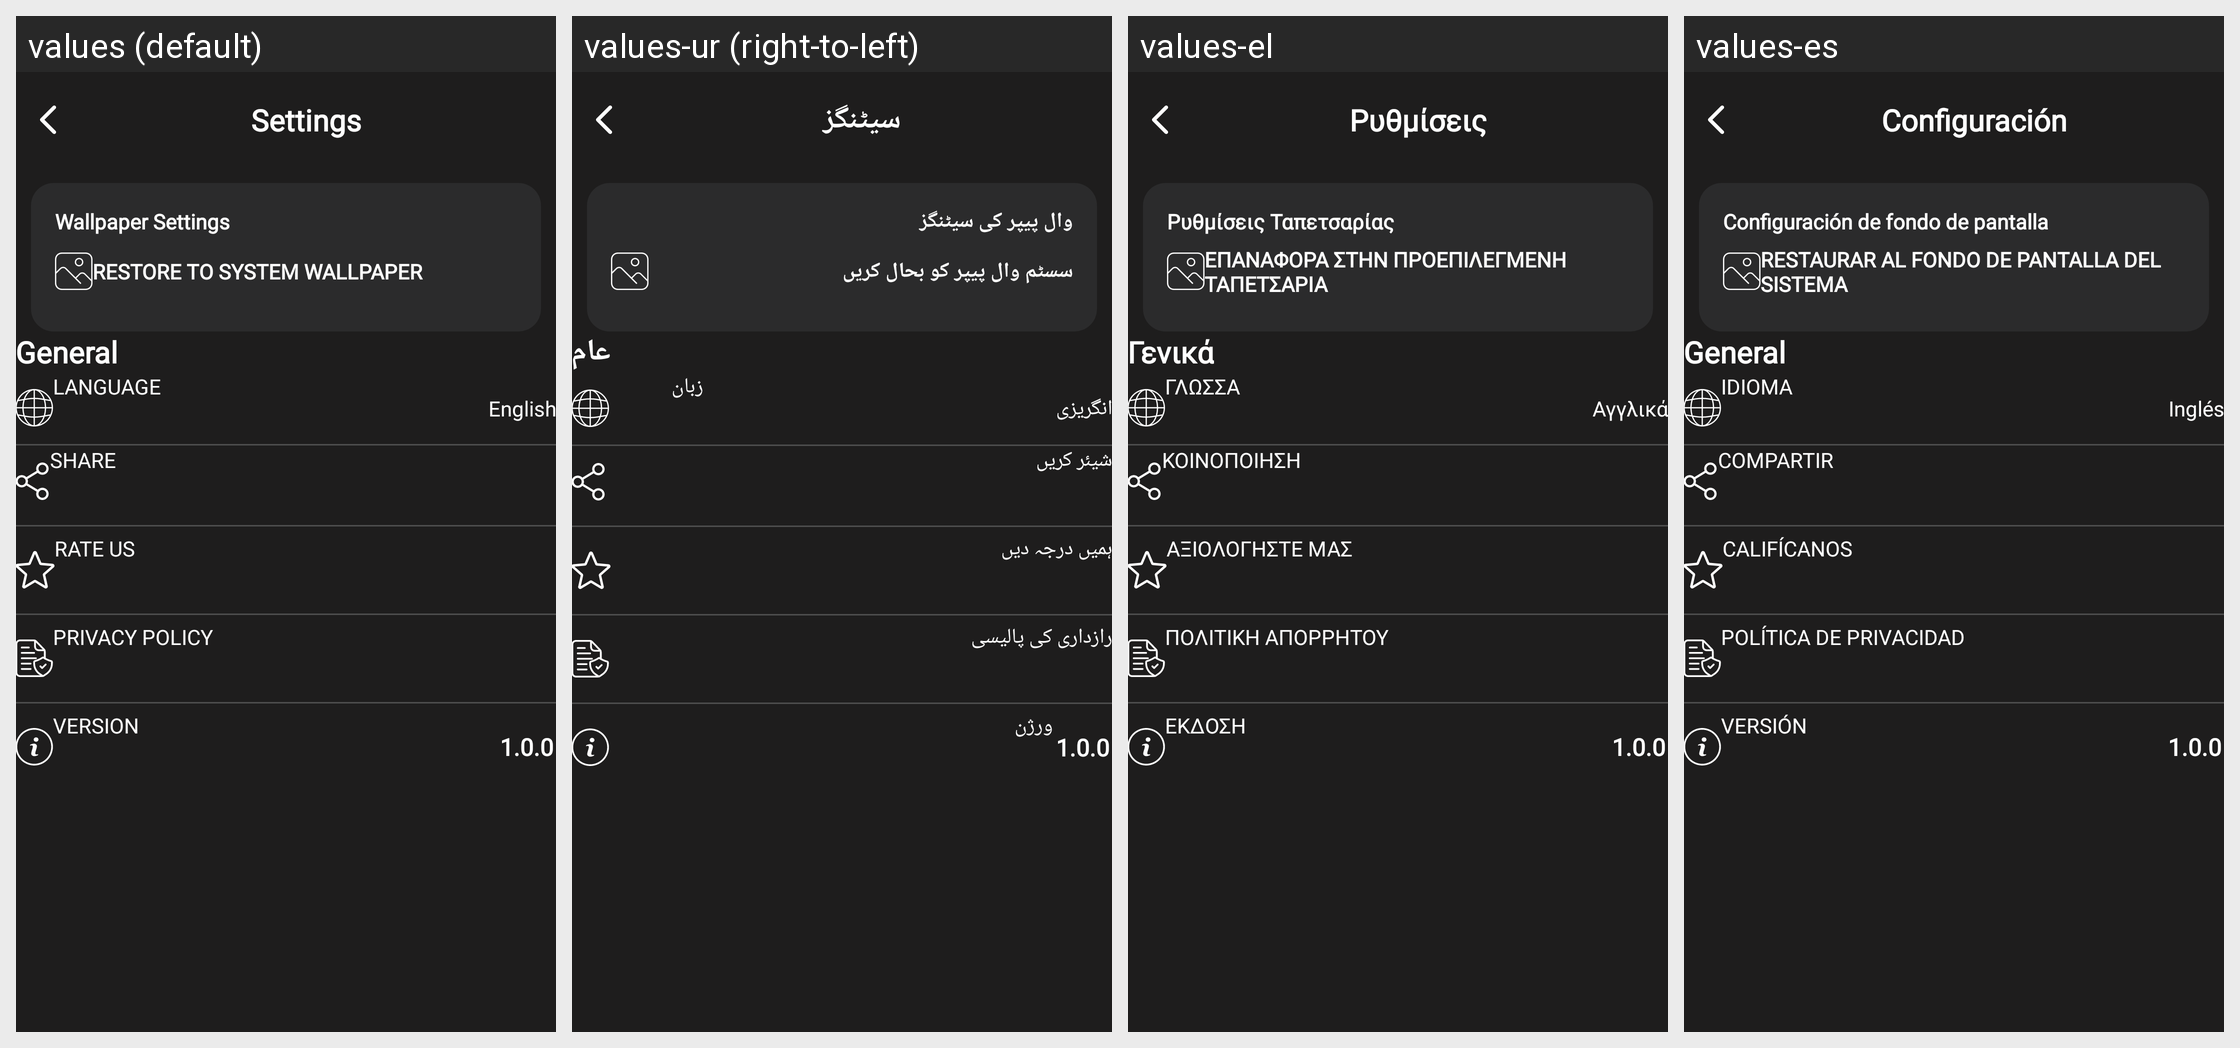

For this localized Android screen grid, give each drawn string resource with its value in every locale shown.
Android screen res/layout/activity_setting.xml rendered under 4 locales, left to right: values (default), values-ur (right-to-left), values-el, values-es. Device: Nexus 5 (rendered at 1080×1920; each locale shown at half size, 540×960, under a caption strip naming it); theme Theme.Wallpaper.
Other locales in the repository, not shown: values-ar, values-cs, values-de, values-fa, values-fi, values-fr, values-hi, values-hu, values-in, values-it, values-ja, values-ko, values-lb, values-nl, values-no, values-pl, values-pt, values-ro, values-ru, values-sv, values-tr.
Strings drawn on this screen, with the default value and each locale's value (text and hints the layout hard-codes, and strings that could not be matched under every locale, appear in the picture but are not listed):

settings
  values: Settings
  values-ur: سیٹنگز
  values-el: Ρυθμίσεις
  values-es: Configuración

wallpaper_settings
  values: Wallpaper Settings
  values-ur: وال پیپر کی سیٹنگز
  values-el: Ρυθμίσεις Ταπετσαρίας
  values-es: Configuración de fondo de pantalla

restore_to_system_wallpaper
  values: Restore to system wallpaper
  values-ur: سسٹم وال پیپر کو بحال کریں
  values-el: Επαναφορά στην προεπιλεγμένη ταπετσαρία
  values-es: Restaurar al fondo de pantalla del sistema

general
  values: General
  values-ur: عام
  values-el: Γενικά
  values-es: General

language
  values: Language
  values-ur: زبان
  values-el: Γλώσσα
  values-es: idioma

english
  values: English
  values-ur: انگریزی
  values-el: Αγγλικά
  values-es: Inglés

share
  values: Share
  values-ur: شیئر کریں
  values-el: Κοινοποίηση
  values-es: Compartir

rate_us
  values: Rate Us
  values-ur: ہمیں درجہ دیں
  values-el: Αξιολογήστε μας
  values-es: Califícanos

privacy_policy
  values: Privacy Policy
  values-ur: رازداری کی پالیسی
  values-el: Πολιτική Απορρήτου
  values-es: Política de privacidad

version
  values: Version
  values-ur: ورژن
  values-el: Έκδοση
  values-es: Versión

_1_0_0
  values: 1.0.0
  values-ur: 1.0.0
  values-el: 1.0.0
  values-es: 1.0.0
